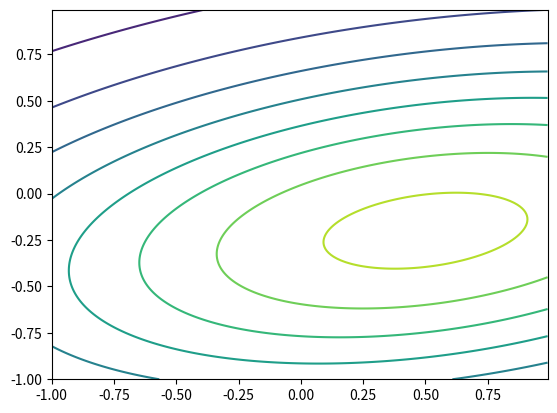

Recreate this plot in Python.
import numpy as np
from scipy.stats import multivariate_normal
import matplotlib.pyplot as plt

if __name__=='__main__':

    x, y=np.mgrid[-1.0:1.0:30j, -1.0:1.0:30j]
    # Need an (N, 2) array of (x, y) pairs.
    xy=np.column_stack([x.flat, y.flat])

    mu=np.array([0.0, 0.0])
    sigma=np.array([.025, .025])
    covariance=np.diag(sigma**2)
    z=multivariate_normal.pdf(xy, mean=mu, cov=covariance)

    # Reshape back to a (30, 30) grid.
    z=z.reshape(x.shape)
    #--------------------------------------------------
    mu=[0.5, -0.2]
    sigma=[[2.0, 0.3], [0.3, 0.5]]
    f=multivariate_normal(mu, sigma)

    x,y=np.mgrid[-1:1:.01, -1:1:.01]
    pos=np.empty(x.shape + (2,))
    pos[:, :, 0]=x
    pos[:, :, 1]=y

    plt.contour(x, y, f.pdf(pos))
    plt.show()
